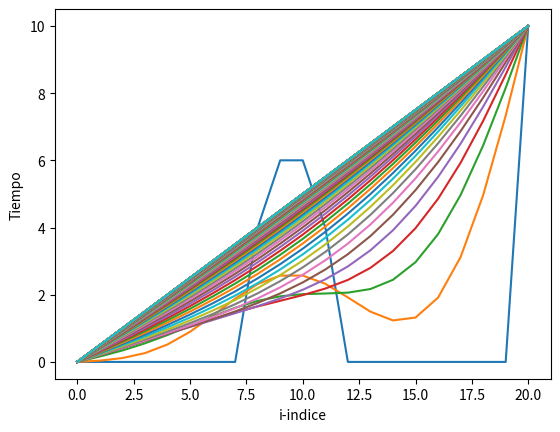

Generate this figure with matplotlib:
# -*- coding: utf-8 -*-
"""
Created on Thu Apr 05 12:52:55 2018

[redacted]
"""

import numpy as np
import matplotlib.pyplot as plt

N=20
dimt=1000
deltat=0.1; deltax=0.5; alfa=1; 
T=np.zeros(N+1)
Tnew=np.zeros(N+1)
T[9:11]=10
plt.close('all')

for n in range(dimt):
    for i in range(1,N): #para que no me coja los elementos 0 ni N ya que vienen fijados por la condición de frontera
        Tnew[i]=T[i]+alfa*deltat/deltax/deltax*(T[i+1]-2.*T[i]+T[i-1])
        
    Tnew[0]=0
    Tnew[N]=10
    for i in range(0,N+1):
        T[i]=Tnew[i]    
    if n%10==0: #cuando el resto de n entre 10 es igual a cero el bucle se activa (asi dibuja solo para n múltiplo de 10)
        plt.figure(1);
        plt.plot(T)
        plt.pause(0.01)
        plt.show

plt.xlabel('i-indice')
plt.ylabel('Tiempo')